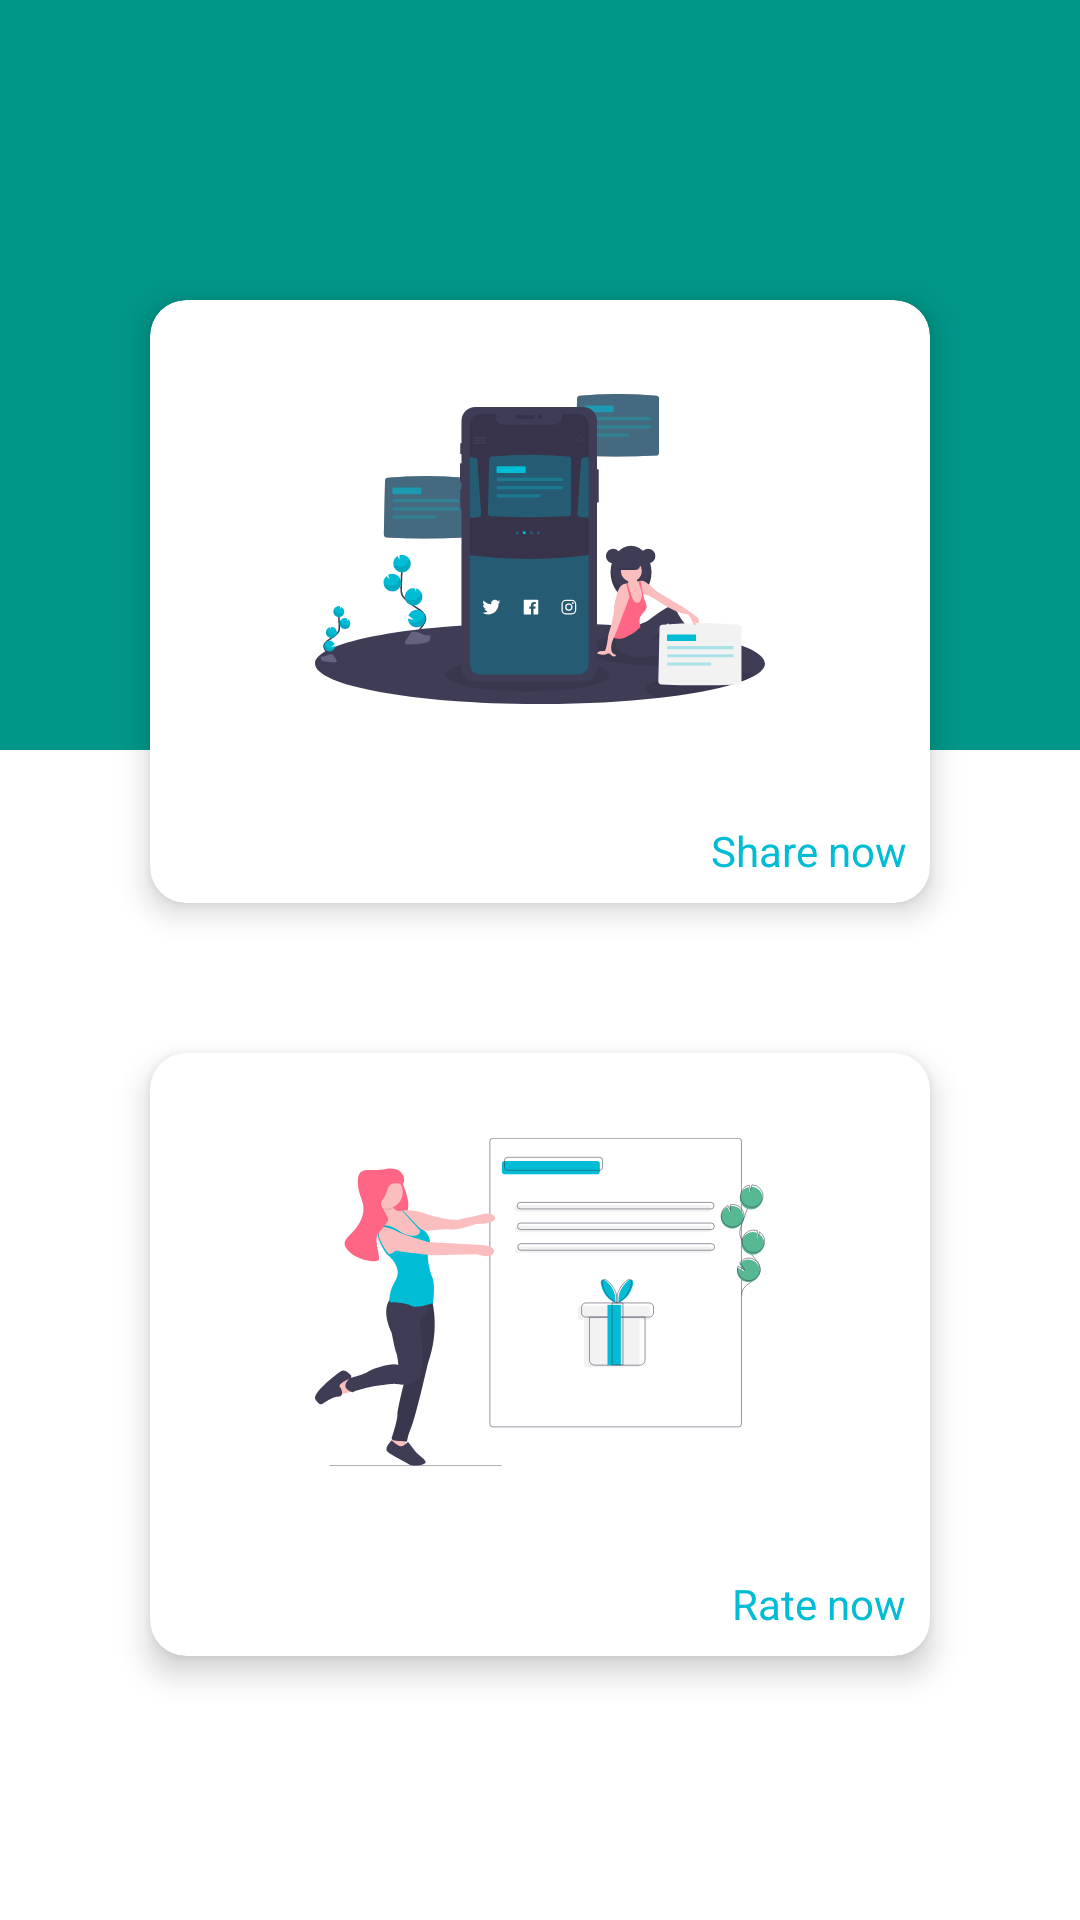

Write the Android layout XML for this screen, with the resource values it uses.
<!-- AndroidManifest.xml: application theme AppTheme -->
<!-- res/layout/fragment_notifications.xml -->
<?xml version="1.0" encoding="utf-8"?>
<RelativeLayout xmlns:android="http://schemas.android.com/apk/res/android"
    xmlns:app="http://schemas.android.com/apk/res-auto"
    xmlns:tools="http://schemas.android.com/tools"
    android:layout_width="match_parent"
    android:layout_height="match_parent"
    tools:context=".notifications.NotificationsFragment">

    <ImageView
        android:id="@+id/background_image"
        android:layout_width="match_parent"
        android:layout_height="250dp"
        android:background="@color/colorTheme"
        android:contentDescription="@string/headerImage" />
    <ScrollView
        android:layout_width="match_parent"
        android:scrollbars="vertical"
        android:layout_height="wrap_content">
        <LinearLayout
            android:layout_width="match_parent"
            android:layout_height="wrap_content"
            android:orientation="vertical">
            <androidx.cardview.widget.CardView
                android:layout_width="match_parent"
                android:layout_marginTop="100dp"
                android:layout_marginHorizontal="50dp"
                app:cardCornerRadius="12dp"
                app:cardElevation="6dp"
                android:layout_height="wrap_content">
            <LinearLayout
                android:layout_width="match_parent"
                android:layout_height="wrap_content"
                android:orientation="vertical"
                android:id="@+id/shareView"
                >
                <ImageView
                    android:layout_gravity="center"
                    android:layout_margin="8dp"
                    android:layout_width="150dp"
                    android:src="@drawable/ic_undraw_social_share_algy"
                    android:layout_height="150dp"/>

                <TextView
                    android:layout_width="match_parent"
                    android:textColor="@color/colorAccent"
                    android:layout_margin="8dp"
                    android:textAlignment="textEnd"
                    android:text="Share now"
                    android:layout_height="wrap_content"/>
            </LinearLayout>
            </androidx.cardview.widget.CardView>
            <androidx.cardview.widget.CardView
                android:layout_width="match_parent"
                android:layout_margin="50dp"
                app:cardCornerRadius="12dp"
                app:cardElevation="6dp"
                android:layout_height="wrap_content">
                <LinearLayout
                    android:layout_width="match_parent"
                    android:layout_height="wrap_content"
                    android:orientation="vertical"
                    android:id="@+id/rateView"
                    >
                    <ImageView
                        android:layout_gravity="center"
                        android:layout_margin="8dp"
                        android:layout_width="150dp"
                        android:src="@drawable/ic_undraw_gift_card_6ekc"
                        android:layout_height="150dp"/>

                    <TextView
                        android:layout_width="match_parent"
                        android:textColor="@color/colorAccent"
                        android:layout_margin="8dp"
                        android:textAlignment="textEnd"
                        android:text="Rate now"
                        android:layout_height="wrap_content"/>
                </LinearLayout>
            </androidx.cardview.widget.CardView>

        </LinearLayout>


    </ScrollView>

</RelativeLayout>
<!-- resources referenced by this layout -->
<resources>
  <color name="colorAccent">#00BCD4</color>
  <color name="colorTheme">#009688</color>
  <!-- drawable ic_undraw_gift_card_6ekc: vector/xml drawable (drawable, 12582 chars, omitted) -->
  <!-- drawable ic_undraw_social_share_algy: vector/xml drawable (drawable, 29314 chars, omitted) -->
  <string name="headerImage">HeaderImage</string>
  <style name="AppTheme" parent="Theme.MaterialComponents.Light.DarkActionBar">
          
          <item name="colorPrimary">#009688</item>
          <item name="colorPrimaryDark">#00796B</item>
          <item name="colorAccent">#00BCD4</item>
  
      </style>
</resources>
